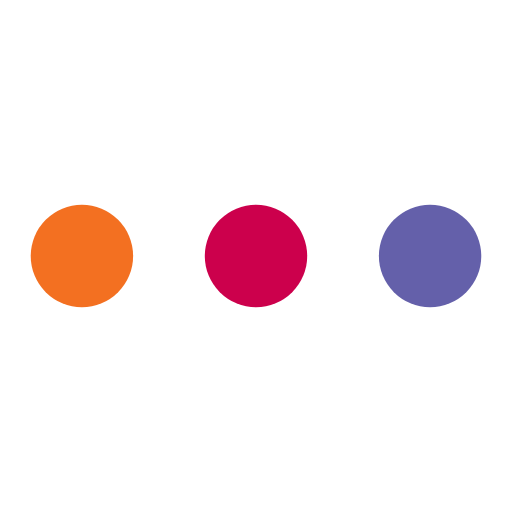
t = 0.00 s
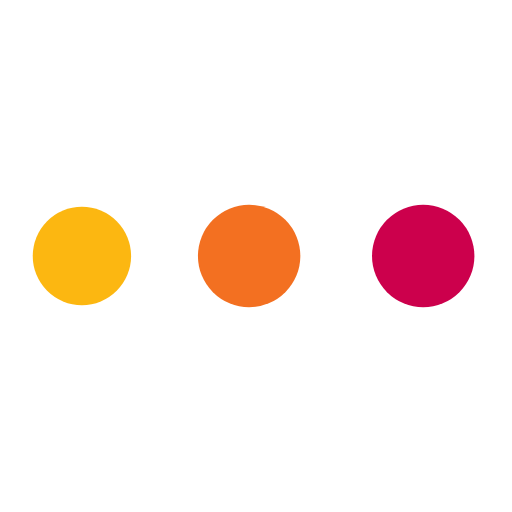
t = 0.19 s
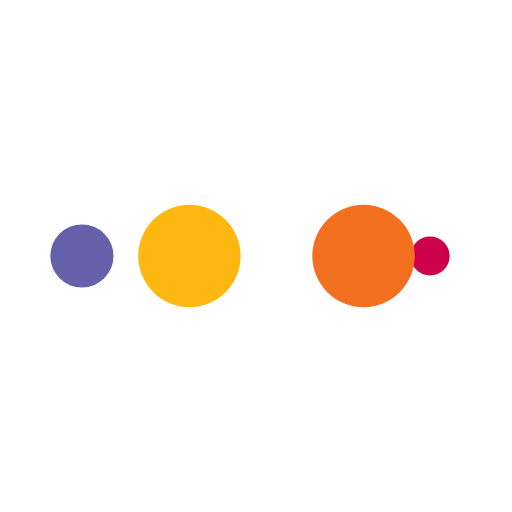
t = 0.31 s
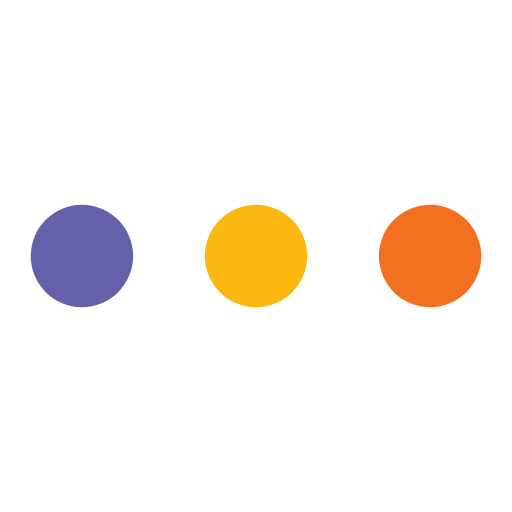
t = 0.50 s
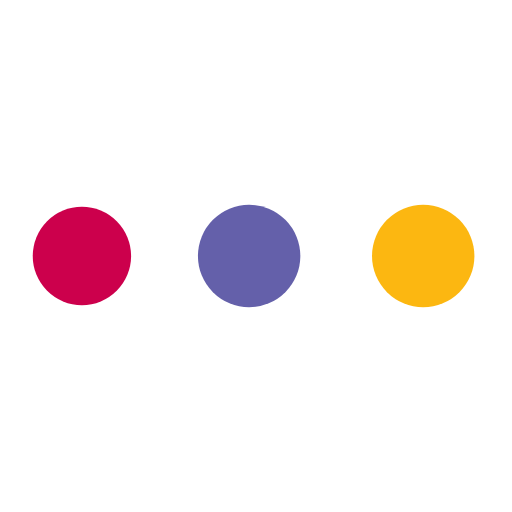
t = 0.69 s
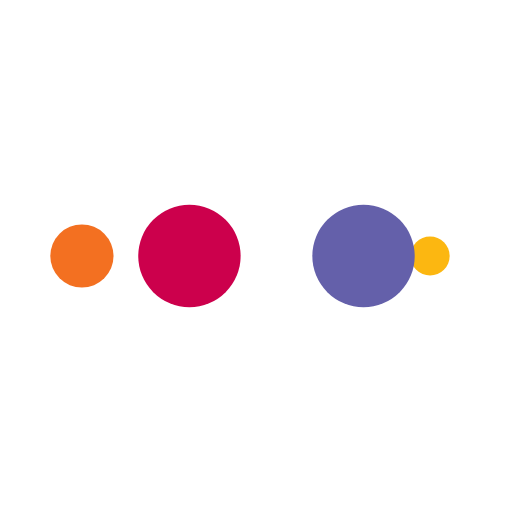
t = 0.81 s

The animated SVG that drew these frames (rendered in a browser with its animation timeline set to each time). Animation: 10 SMIL elements (animate=10); one cycle of 1.00 s, repeats indefinitely.

<svg width="200px"  height="200px"  xmlns="http://www.w3.org/2000/svg" viewBox="0 0 100 100" preserveAspectRatio="xMidYMid" class="lds-ellipsis" style="background: none;"><!--circle(cx="16",cy="50",r="10")--><circle cx="84" cy="50" r="0" fill="#6460aa"><animate attributeName="r" values="10;0;0;0;0" keyTimes="0;0.25;0.5;0.75;1" keySplines="0 0.5 0.5 1;0 0.5 0.5 1;0 0.5 0.5 1;0 0.5 0.5 1" calcMode="spline" dur="1s" repeatCount="indefinite" begin="0s"></animate><animate attributeName="cx" values="84;84;84;84;84" keyTimes="0;0.25;0.5;0.75;1" keySplines="0 0.5 0.5 1;0 0.5 0.5 1;0 0.5 0.5 1;0 0.5 0.5 1" calcMode="spline" dur="1s" repeatCount="indefinite" begin="0s"></animate></circle><circle cx="49.9712" cy="50" r="10" fill="#cc004c"><animate attributeName="r" values="0;10;10;10;0" keyTimes="0;0.25;0.5;0.75;1" keySplines="0 0.5 0.5 1;0 0.5 0.5 1;0 0.5 0.5 1;0 0.5 0.5 1" calcMode="spline" dur="1s" repeatCount="indefinite" begin="-0.5s"></animate><animate attributeName="cx" values="16;16;50;84;84" keyTimes="0;0.25;0.5;0.75;1" keySplines="0 0.5 0.5 1;0 0.5 0.5 1;0 0.5 0.5 1;0 0.5 0.5 1" calcMode="spline" dur="1s" repeatCount="indefinite" begin="-0.5s"></animate></circle><circle cx="16" cy="50" r="9.99152" fill="#f37021"><animate attributeName="r" values="0;10;10;10;0" keyTimes="0;0.25;0.5;0.75;1" keySplines="0 0.5 0.5 1;0 0.5 0.5 1;0 0.5 0.5 1;0 0.5 0.5 1" calcMode="spline" dur="1s" repeatCount="indefinite" begin="-0.25s"></animate><animate attributeName="cx" values="16;16;50;84;84" keyTimes="0;0.25;0.5;0.75;1" keySplines="0 0.5 0.5 1;0 0.5 0.5 1;0 0.5 0.5 1;0 0.5 0.5 1" calcMode="spline" dur="1s" repeatCount="indefinite" begin="-0.25s"></animate></circle><circle cx="84" cy="50" r="0.00848007" fill="#fcb711"><animate attributeName="r" values="0;10;10;10;0" keyTimes="0;0.25;0.5;0.75;1" keySplines="0 0.5 0.5 1;0 0.5 0.5 1;0 0.5 0.5 1;0 0.5 0.5 1" calcMode="spline" dur="1s" repeatCount="indefinite" begin="0s"></animate><animate attributeName="cx" values="16;16;50;84;84" keyTimes="0;0.25;0.5;0.75;1" keySplines="0 0.5 0.5 1;0 0.5 0.5 1;0 0.5 0.5 1;0 0.5 0.5 1" calcMode="spline" dur="1s" repeatCount="indefinite" begin="0s"></animate></circle><circle cx="83.9712" cy="50" r="10" fill="#6460aa"><animate attributeName="r" values="0;0;10;10;10" keyTimes="0;0.25;0.5;0.75;1" keySplines="0 0.5 0.5 1;0 0.5 0.5 1;0 0.5 0.5 1;0 0.5 0.5 1" calcMode="spline" dur="1s" repeatCount="indefinite" begin="0s"></animate><animate attributeName="cx" values="16;16;16;50;84" keyTimes="0;0.25;0.5;0.75;1" keySplines="0 0.5 0.5 1;0 0.5 0.5 1;0 0.5 0.5 1;0 0.5 0.5 1" calcMode="spline" dur="1s" repeatCount="indefinite" begin="0s"></animate></circle></svg>